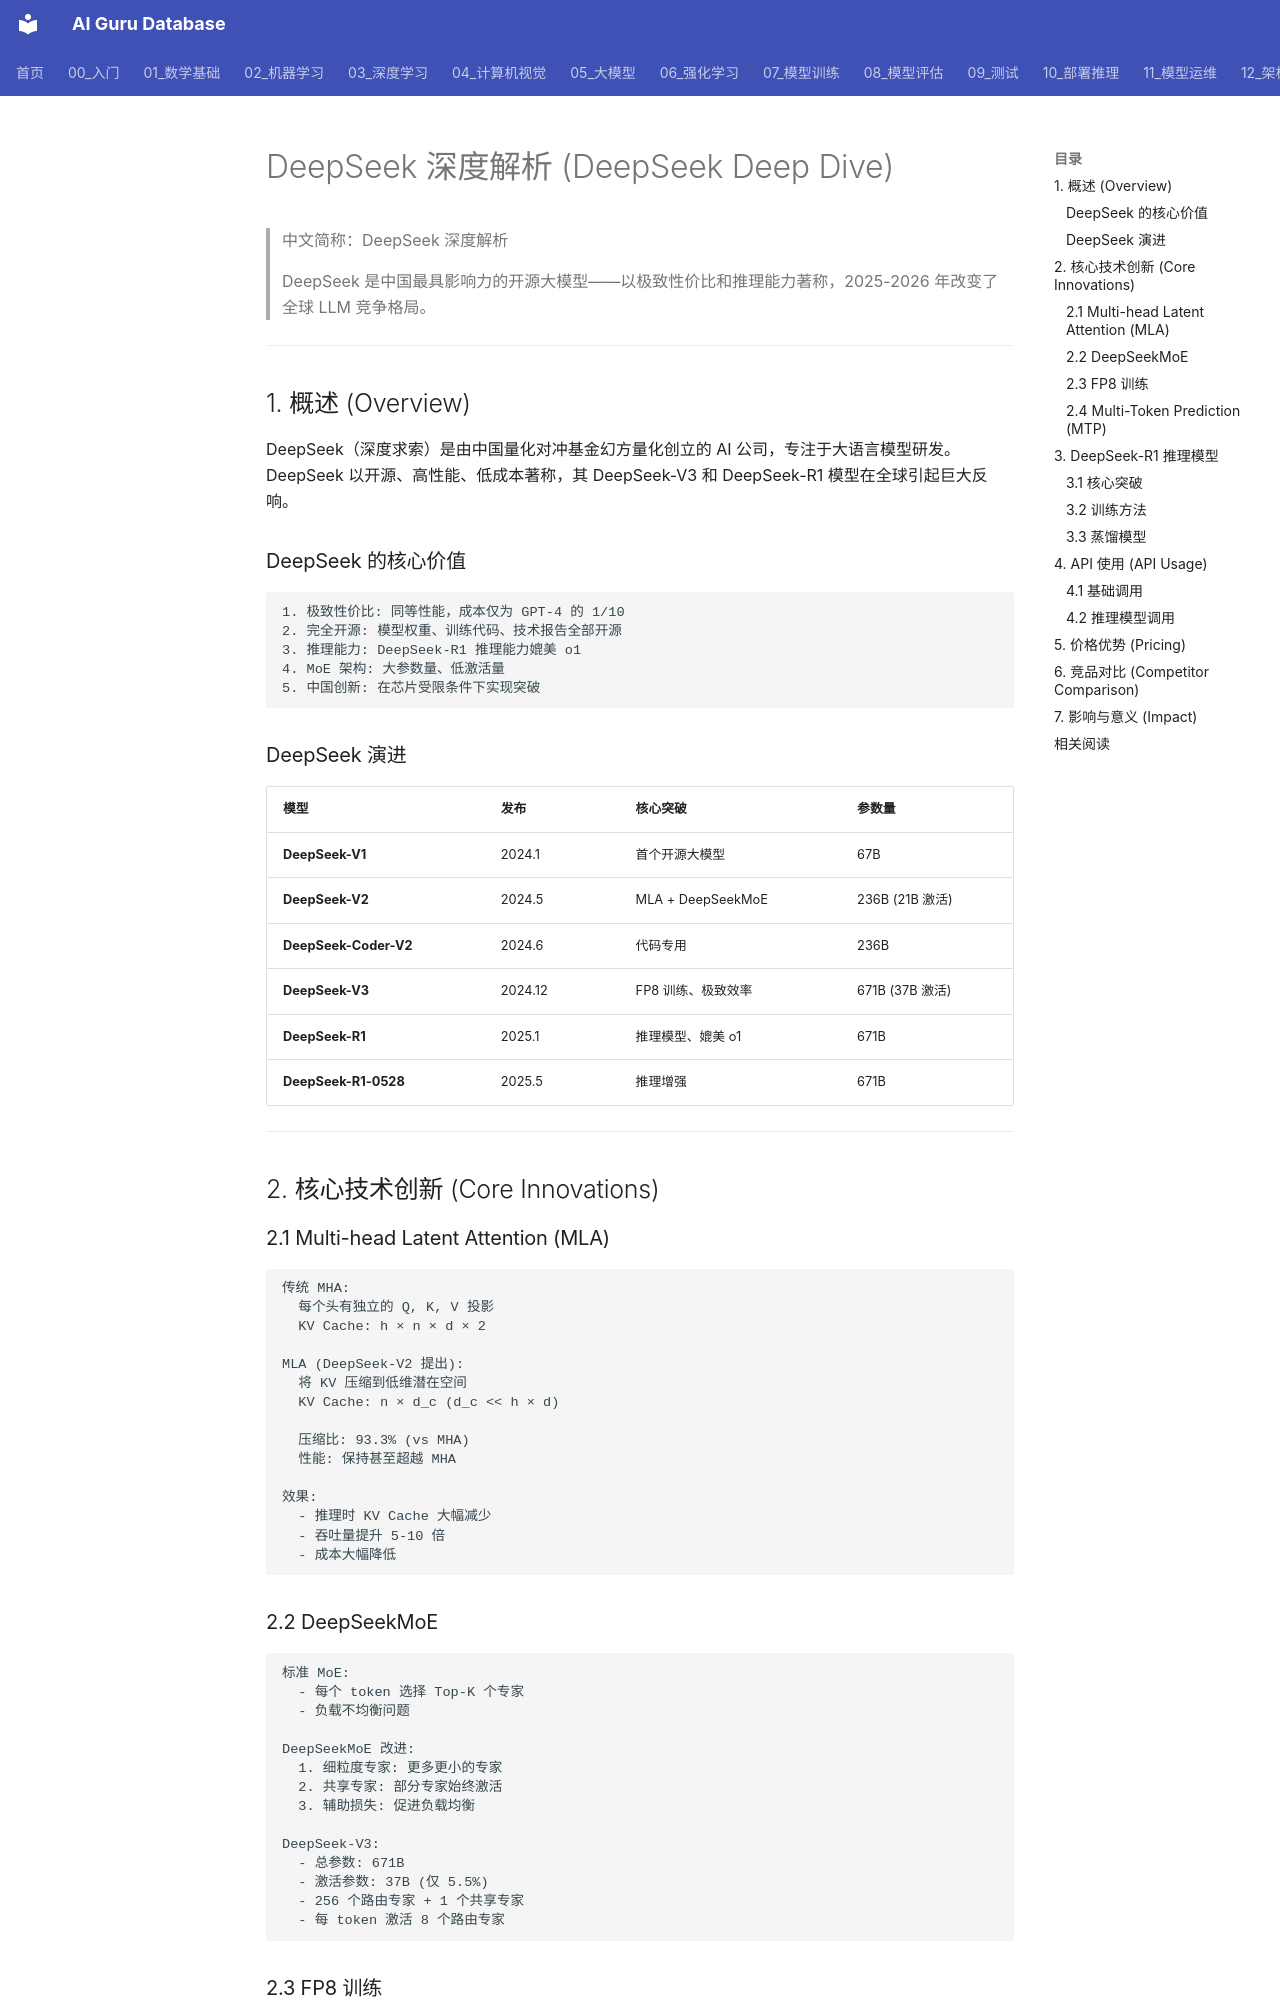

repository: ai-guru-global/ai-guru-database · page: 05_大模型/12_LLM产品/03_deepseek_概览/index.html · generator: mkdocs

---
title: "DeepSeek 深度解析 (DeepSeek Deep Dive)"
category: 05-nlp-llms-llm-products
tags: ["llm", "deepseek", "open-source", "reasoning", "moe"]
summary: "DeepSeek 是中国最具影响力的开源大模型——以极致性价比和推理能力著称，2025-2026 年改变了全球 LLM 竞争格局。"
created: 2026-07-02
updated: 2026-07-02
tier: core
aliases:
  - "DeepSeek"
  - "DeepSeek Deep Dive"
  - deepseek_overview
sources: []

name_zh: "DeepSeek 深度解析"
---
# DeepSeek 深度解析 (DeepSeek Deep Dive)

> 中文简称：DeepSeek 深度解析

> DeepSeek 是中国最具影响力的开源大模型——以极致性价比和推理能力著称，2025-2026 年改变了全球 LLM 竞争格局。

---

## 1. 概述 (Overview)

DeepSeek（深度求索）是由中国量化对冲基金幻方量化创立的 AI 公司，专注于大语言模型研发。DeepSeek 以开源、高性能、低成本著称，其 DeepSeek-V3 和 DeepSeek-R1 模型在全球引起巨大反响。

### DeepSeek 的核心价值

```
1. 极致性价比: 同等性能，成本仅为 GPT-4 的 1/10
2. 完全开源: 模型权重、训练代码、技术报告全部开源
3. 推理能力: DeepSeek-R1 推理能力媲美 o1
4. MoE 架构: 大参数量、低激活量
5. 中国创新: 在芯片受限条件下实现突破
```

### DeepSeek 演进

| 模型 | 发布 | 核心突破 | 参数量 |
|------|------|---------|--------|
| **DeepSeek-V1** | 2024.1 | 首个开源大模型 | 67B |
| **DeepSeek-V2** | 2024.5 | MLA + DeepSeekMoE | 236B (21B 激活) |
| **DeepSeek-Coder-V2** | 2024.6 | 代码专用 | 236B |
| **DeepSeek-V3** | 2024.12 | FP8 训练、极致效率 | 671B (37B 激活) |
| **DeepSeek-R1** | 2025.1 | 推理模型、媲美 o1 | 671B |
| **DeepSeek-R1-0528** | 2025.5 | 推理增强 | 671B |

---

## 2. 核心技术创新 (Core Innovations)

### 2.1 Multi-head Latent Attention (MLA)

```
传统 MHA:
  每个头有独立的 Q, K, V 投影
  KV Cache: h × n × d × 2

MLA (DeepSeek-V2 提出):
  将 KV 压缩到低维潜在空间
  KV Cache: n × d_c (d_c << h × d)

  压缩比: 93.3% (vs MHA)
  性能: 保持甚至超越 MHA

效果:
  - 推理时 KV Cache 大幅减少
  - 吞吐量提升 5-10 倍
  - 成本大幅降低
```
